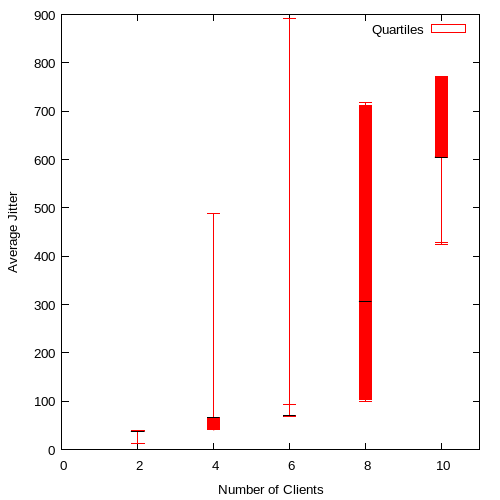

The file beside this chart, header and first rows:
2, 12.750000, 37.375, 37.625, 37.875, 38.250000
4, 489.2, 66.94, 66.19, 40.5, 40.88
6, 892.8, 69.25, 69.75, 69.96, 93.83
8, 717.9, 711.3, 306.4, 103.2, 99.44
10, 428.5, 771, 604.9, 603.6, 424.3
